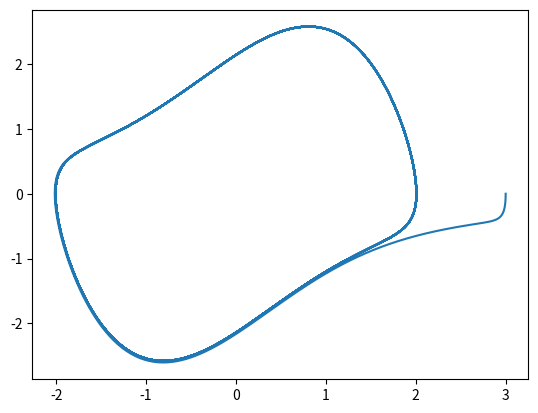

This figure's Python source:
from scipy.integrate import odeint
import numpy as np
def rhs(z,t):
    """ rhs = right hand side [function] """
    z1, z2  = z # unpacking state
    z1_dot = z2
    z2_dot = 0.9*(1-z1**2)*z2  - z1
    return [z1_dot, z2_dot]

tt = np.arange(0, 100,.01) # 100s dt = 0.1
z0 = [3, 0]   # initial state for [z1, z2]
zz = odeint(rhs, z0, tt) # call integration algorithm

from matplotlib import pyplot as plt

plt.plot(zz[:, 0], zz[:, 1])
plt.show()
